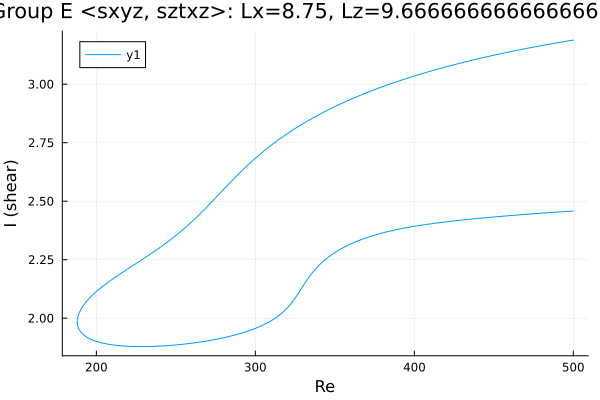

Source data for this figure (header and first rows):
Re, shear
500.0, 3.189
499.6, 3.188
498.2, 3.187
496.8, 3.185
495.5, 3.184
494.1, 3.182
492.7, 3.18
491.3, 3.179
489.8, 3.177
488.4, 3.175
487, 3.174
485.6, 3.172
484.2, 3.17
482.8, 3.168
481.4, 3.167
479.9, 3.165
478.5, 3.163
477.1, 3.161
475.7, 3.16
474.3, 3.158
472.9, 3.156
471.5, 3.154
470, 3.152
468.6, 3.15
467.2, 3.148
465.8, 3.146
464.4, 3.144
463, 3.143
461.6, 3.141
460.1, 3.139
458.7, 3.137
457.3, 3.135
455.9, 3.133
454.5, 3.13
453.1, 3.128
451.7, 3.126
450.2, 3.124
448.8, 3.122
447.4, 3.12
446, 3.118
444.6, 3.116
443.2, 3.113
441.8, 3.111
440.3, 3.109
438.9, 3.107
437.5, 3.104
436.1, 3.102
434.7, 3.1
433.3, 3.097
431.9, 3.095
430.5, 3.093
429, 3.09
427.6, 3.088
426.2, 3.085
424.8, 3.083
423.4, 3.08
422, 3.078
420.6, 3.075
419.1, 3.073
417.7, 3.07
... 452 more rows
